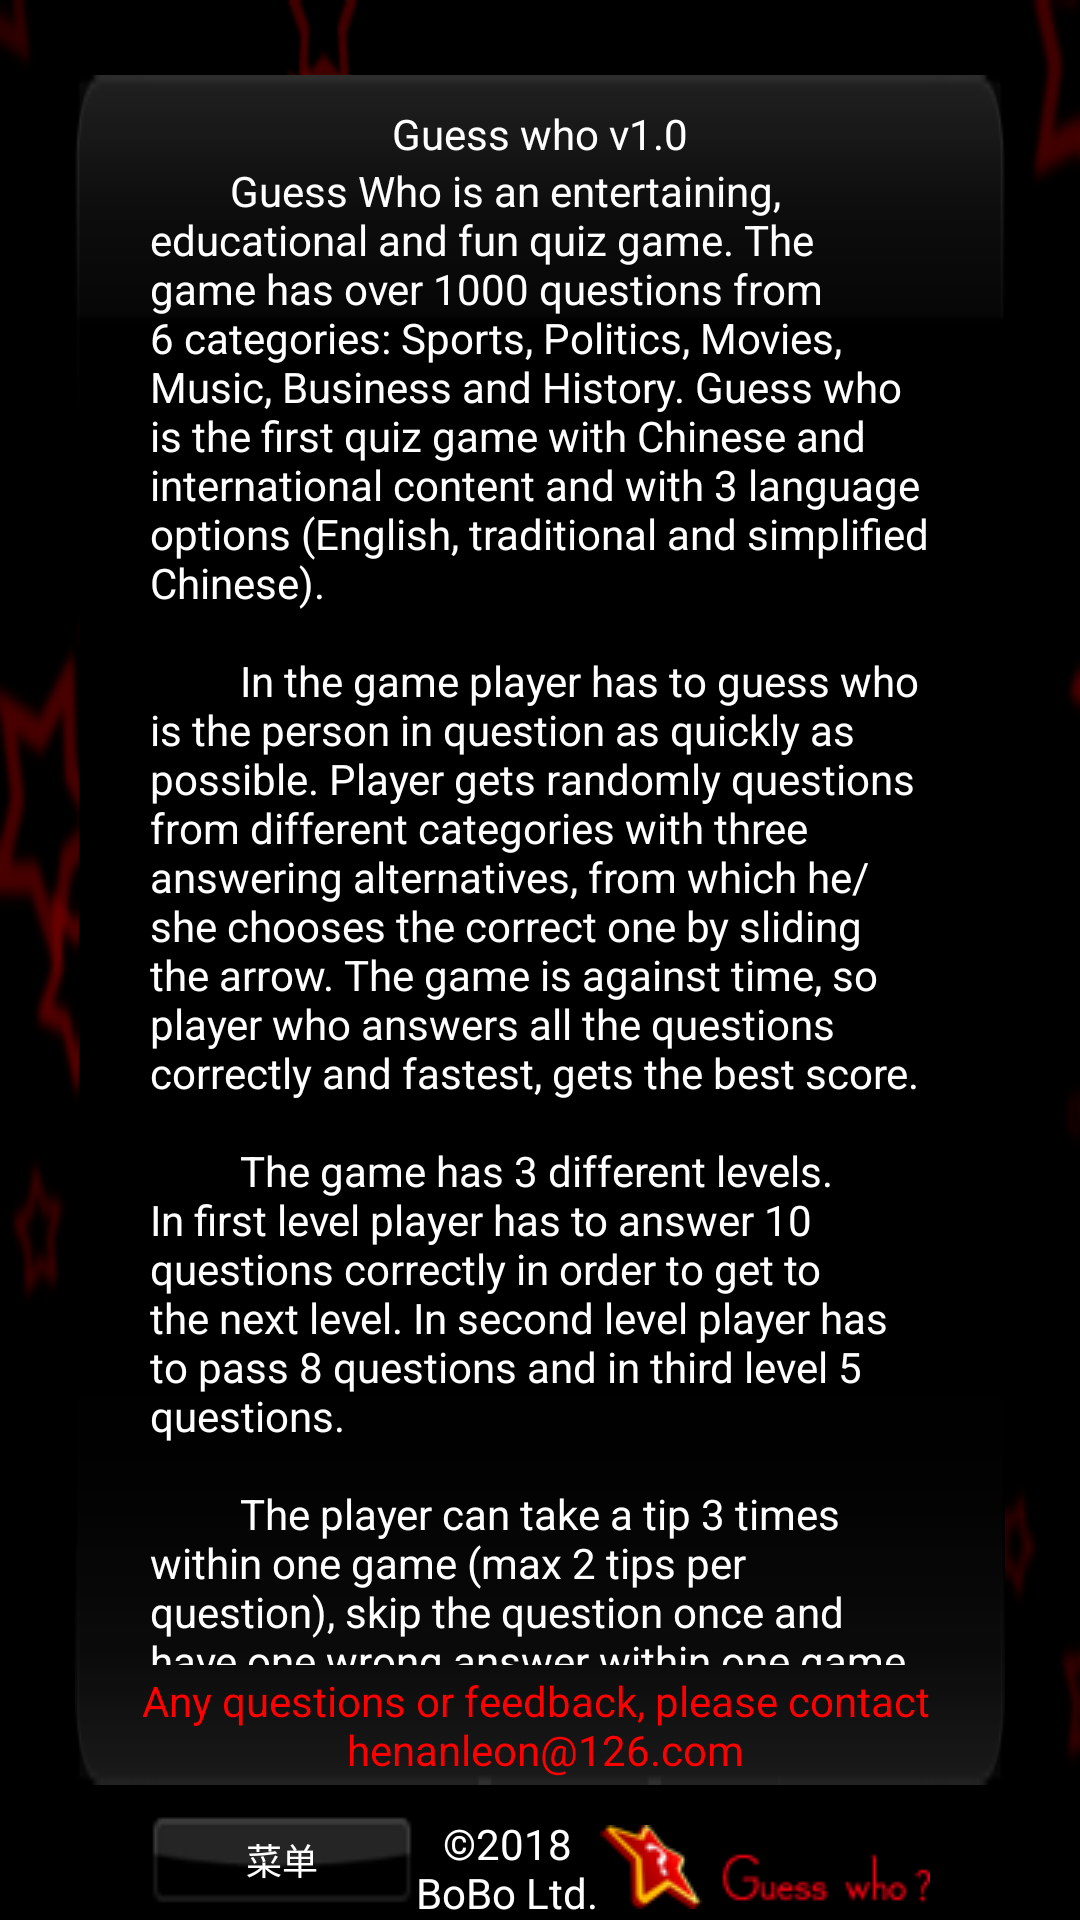

Layout XML and referenced resources for this Android screen:
<!-- AndroidManifest.xml: application theme AppTheme -->
<!-- res/layout/information.xml -->
<?xml version="1.0" encoding="utf-8"?>
<LinearLayout xmlns:android="http://schemas.android.com/apk/res/android"
     android:background="@drawable/bg"
     android:layout_height="match_parent"
     android:layout_width="match_parent"
     android:orientation="vertical">

    <LinearLayout  android:background="@drawable/bg_help_box"
        android:layout_height="match_parent"
        android:layout_width="match_parent"
        android:orientation="vertical"
        android:layout_marginRight="25dp"
        android:layout_marginLeft="25dp"
        android:layout_marginTop="25dp"
        android:layout_weight="1"
        >
        <ScrollView
            android:layout_weight="1"
            android:layout_width="match_parent"
            android:layout_height="match_parent"
            android:layout_marginRight="25dp"
            android:layout_marginLeft="25dp"
            android:layout_marginTop="10dp"
            android:scrollbars="none">
            <LinearLayout
                android:layout_width="match_parent"
                android:layout_height="match_parent"
                android:orientation="vertical">
                <TextView
                    android:layout_height="wrap_content"
                    android:layout_width="match_parent"
                    android:textAlignment="center"
                    android:text="Guess who v1.0"
                    android:textColor="#FFFFFF"
                    android:textSize="14sp"
                    android:layout_weight="1" />
                <TextView android:layout_height="wrap_content"
                    android:layout_width="match_parent"
                    android:text="@string/information"
                    android:textColor="#FFFFFF"
                    android:layout_weight="1"
                    android:textSize="14sp" />
            </LinearLayout>
        </ScrollView>
        <TextView android:layout_height="80dp"
            android:layout_width="match_parent"
            android:text="@string/contact_info"
            android:textColor="#FF0000"
            android:layout_weight="1"
            android:textSize="14sp"
            android:gravity="center"/>
    </LinearLayout>

    <LinearLayout
        android:layout_height="80dp"
        android:layout_width="match_parent"
        android:orientation="horizontal"
        android:layout_marginTop="10dp"
        android:layout_weight="1"
        android:gravity="center_horizontal">
        <Button android:layout_marginLeft="50dp"
            android:layout_width = "wrap_content"
            android:layout_height="30dp"
            android:background="@drawable/small_button"
            android:textColor="#ffffff"
            android:textSize="12sp"
            android:gravity="center"
            android:text="@string/player_name_menu"
            android:id="@+id/information_mainmenu"/>

        <TextView android:layout_height="match_parent"
            android:layout_width="wrap_content"
            android:text="@string/information_copyright"
            android:textColor="#FFFFFF"
            android:textSize="14sp"
            android:layout_weight="1"
            android:gravity="center"/>

        <ImageView android:layout_height="wrap_content"
            android:layout_width="wrap_content"
            android:layout_marginRight="50dp"
            android:src="@drawable/logo"
            android:gravity="center"
            android:layout_gravity="center" />
    </LinearLayout>

</LinearLayout>





    
    
    
    
    
    
    
    
        

        
        
        
        
    
        
        
        
        





<!-- resources referenced by this layout -->
<resources>
  <!-- drawable bg: png bitmap (drawable-mdpi, 20429 bytes) -->
  <!-- drawable bg_help_box: png bitmap (drawable-mdpi, 2360 bytes) -->
  <!-- drawable logo: png bitmap (drawable-mdpi, 2728 bytes) -->
  <!-- drawable small_button (drawable) -->
  <?xml version="1.0" encoding="utf-8"?>
  <selector xmlns:android="http://schemas.android.com/apk/res/android">
      <item android:state_pressed="false" android:drawable="@drawable/small_button_bg1"/>
      <item android:state_pressed="true" android:drawable="@drawable/small_button_bg2"/>
  </selector>
  <string name="contact_info">Any questions or feedback, please contact \n henanleon@126.com </string>
  <string name="information">         Guess Who is an entertaining,
          educational and fun quiz game. The game has over 1000 questions from 6 categories: Sports, Politics,
          Movies, Music, Business and History. Guess who is the first quiz game with Chinese and international
          content and with 3 language options (English, traditional and simplified Chinese).\n \n
                  In the game player has to
          guess who is the person in question as quickly as possible. Player gets randomly
          questions from different categories with three answering alternatives, from which he/she
          chooses the correct one by sliding the arrow. The game is against time, so player who answers
          all the questions correctly and fastest, gets the best score.\n \n
                  The game has 3
          different levels. In first level player has to answer 10 questions correctly in order to
          get to the next level. In second level player has to pass 8 questions and in third level 5
          questions. \n \n
                  The player can take a tip 3 times within one
          game (max 2 tips per question),
          skip the question once and have one wrong answer within one game.
          If the player chooses the wrong answer second time the game ends. Using tips, skip
          and wrong answer will reduce player’s points from max score. Tips and skips are selected
          by clicking, the answer alternative by sliding the arrow from left to right.\n \n
                  
          Multiplay enables 2-4 different players to compete with one device. Just fill in the names
          of the players and hand the device to your friend after answering your own question.
          There’s no timer in multiplay.\n \n             
          This game was created by BeiZ Ltd. Please, visit
          our www-site for more information about us.\n
                  ( https://weibo.com/leonbruce ) </string>
  <string name="information_copyright">©2018 BoBo Ltd.</string>
  <string name="player_name_menu">菜单</string>
  <style name="AppTheme" parent="Theme.AppCompat.Light.DarkActionBar">
          
          <item name="colorPrimary">@color/colorPrimary</item>
          <item name="colorPrimaryDark">@color/colorPrimaryDark</item>
          <item name="colorAccent">@color/colorAccent</item>
      </style>
  <!-- drawable small_button_bg1: png bitmap (drawable-mdpi, 624 bytes) -->
  <!-- drawable small_button_bg2: png bitmap (drawable-mdpi, 904 bytes) -->
  <!-- not gathered from this repository: default colours our renderer supplied (Android Studio template values) -->
  <color name="colorPrimary">#FF6200EE</color>
  <color name="colorPrimaryDark">#FF3700B3</color>
  <color name="colorAccent">#FF03DAC5</color>
</resources>
